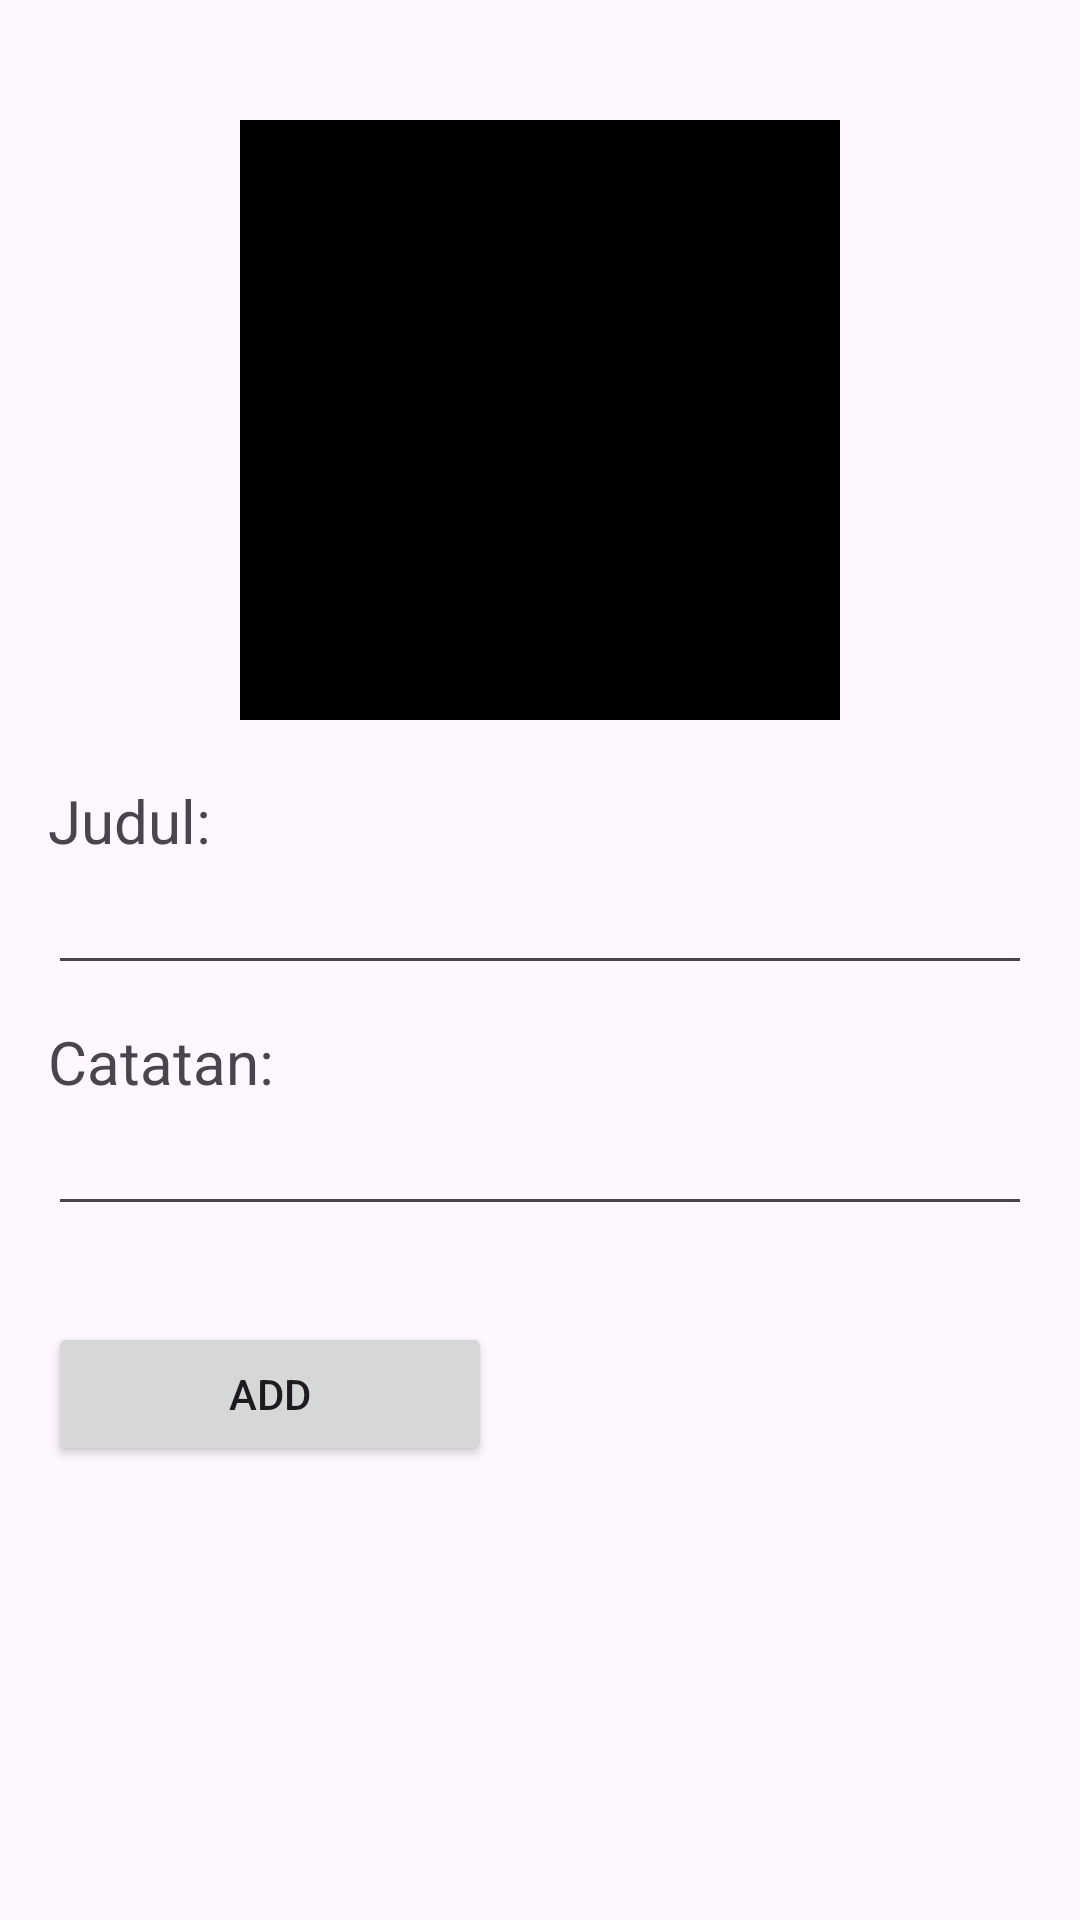

Layout XML and referenced resources for this Android screen:
<!-- AndroidManifest.xml: application theme Theme.PersonalApplication -->
<!-- res/layout/activity_add_note.xml -->
<?xml version="1.0" encoding="utf-8"?>
<layout>

    <data>

        <variable
            name="isEdit"
            type="Boolean" />

    </data>

    <LinearLayout xmlns:android="http://schemas.android.com/apk/res/android"
        xmlns:tools="http://schemas.android.com/tools"
        android:id="@+id/main"
        android:layout_width="match_parent"
        android:layout_height="match_parent"
        android:orientation="vertical"
        tools:context=".activity.AddNoteActivity">

        <ImageView
            android:id="@+id/iv_back"
            android:layout_width="wrap_content"
            android:layout_height="wrap_content"
            android:layout_marginHorizontal="16dp"
            android:layout_marginVertical="20dp"
            android:src="@drawable/baseline_arrow_back" />

        <ImageView
            android:id="@+id/iv_photo"
            android:layout_width="200dp"
            android:layout_height="200dp"
            android:layout_gravity="center_horizontal"
            android:scaleType="centerCrop"
            android:src="@color/black" />

        <TextView
            android:layout_width="match_parent"
            android:layout_height="wrap_content"
            android:layout_marginHorizontal="16dp"
            android:layout_marginTop="20dp"
            android:text="Judul: "
            android:textSize="20sp" />

        <EditText
            android:id="@+id/et_title"
            android:layout_width="match_parent"
            android:layout_height="wrap_content"
            android:layout_marginHorizontal="16dp"
            android:enabled='@{isEdit}' />

        <TextView
            android:layout_width="match_parent"
            android:layout_height="wrap_content"
            android:layout_marginHorizontal="16dp"
            android:layout_marginTop="12dp"
            android:text="Catatan:"
            android:textSize="20sp" />

        <EditText
            android:id="@+id/et_note"
            android:layout_width="match_parent"
            android:layout_height="wrap_content"
            android:layout_marginHorizontal="16dp"
            android:enabled='@{isEdit}' />

        <LinearLayout
            android:layout_width="match_parent"
            android:layout_height="wrap_content"
            android:layout_marginTop="12dp"
            android:orientation="horizontal">

            <Button
                android:id="@+id/btn_add"
                android:layout_width="0dp"
                android:layout_height="wrap_content"
                android:layout_marginHorizontal="16dp"
                android:layout_marginTop="20dp"
                android:layout_weight="1"
                android:text="Add" />

            <Button
                android:id="@+id/btn_save"
                android:layout_width="0dp"
                android:layout_height="wrap_content"
                android:layout_marginHorizontal="16dp"
                android:layout_marginTop="20dp"
                android:layout_weight="1"
                android:text="Simpan"
                android:visibility="gone" />

            <Button
                android:id="@+id/btn_delete"
                android:layout_width="0dp"
                android:layout_height="wrap_content"
                android:layout_marginHorizontal="16dp"
                android:layout_marginTop="20dp"
                android:layout_weight="1"
                android:backgroundTint="@android:color/holo_red_dark"
                android:text="Hapus"
                android:visibility="invisible" />

            <Button
                android:id="@+id/btn_cancel"
                android:layout_width="0dp"
                android:layout_height="wrap_content"
                android:layout_marginHorizontal="16dp"
                android:layout_marginTop="20dp"
                android:layout_weight="1"
                android:backgroundTint="@android:color/holo_red_dark"
                android:text="Batal"
                android:visibility="gone" />

        </LinearLayout>

    </LinearLayout>

</layout>
<!-- resources referenced by this layout -->
<resources>
  <style name="Theme.PersonalApplication" parent="Base.Theme.PersonalApplication" />
  <style name="Base.Theme.PersonalApplication" parent="Theme.Material3.DayNight.NoActionBar">
          
          
      </style>
  <!-- not gathered from this repository: default colours our renderer supplied (Android Studio template values) -->
  <color name="black">#FF000000</color>
</resources>
